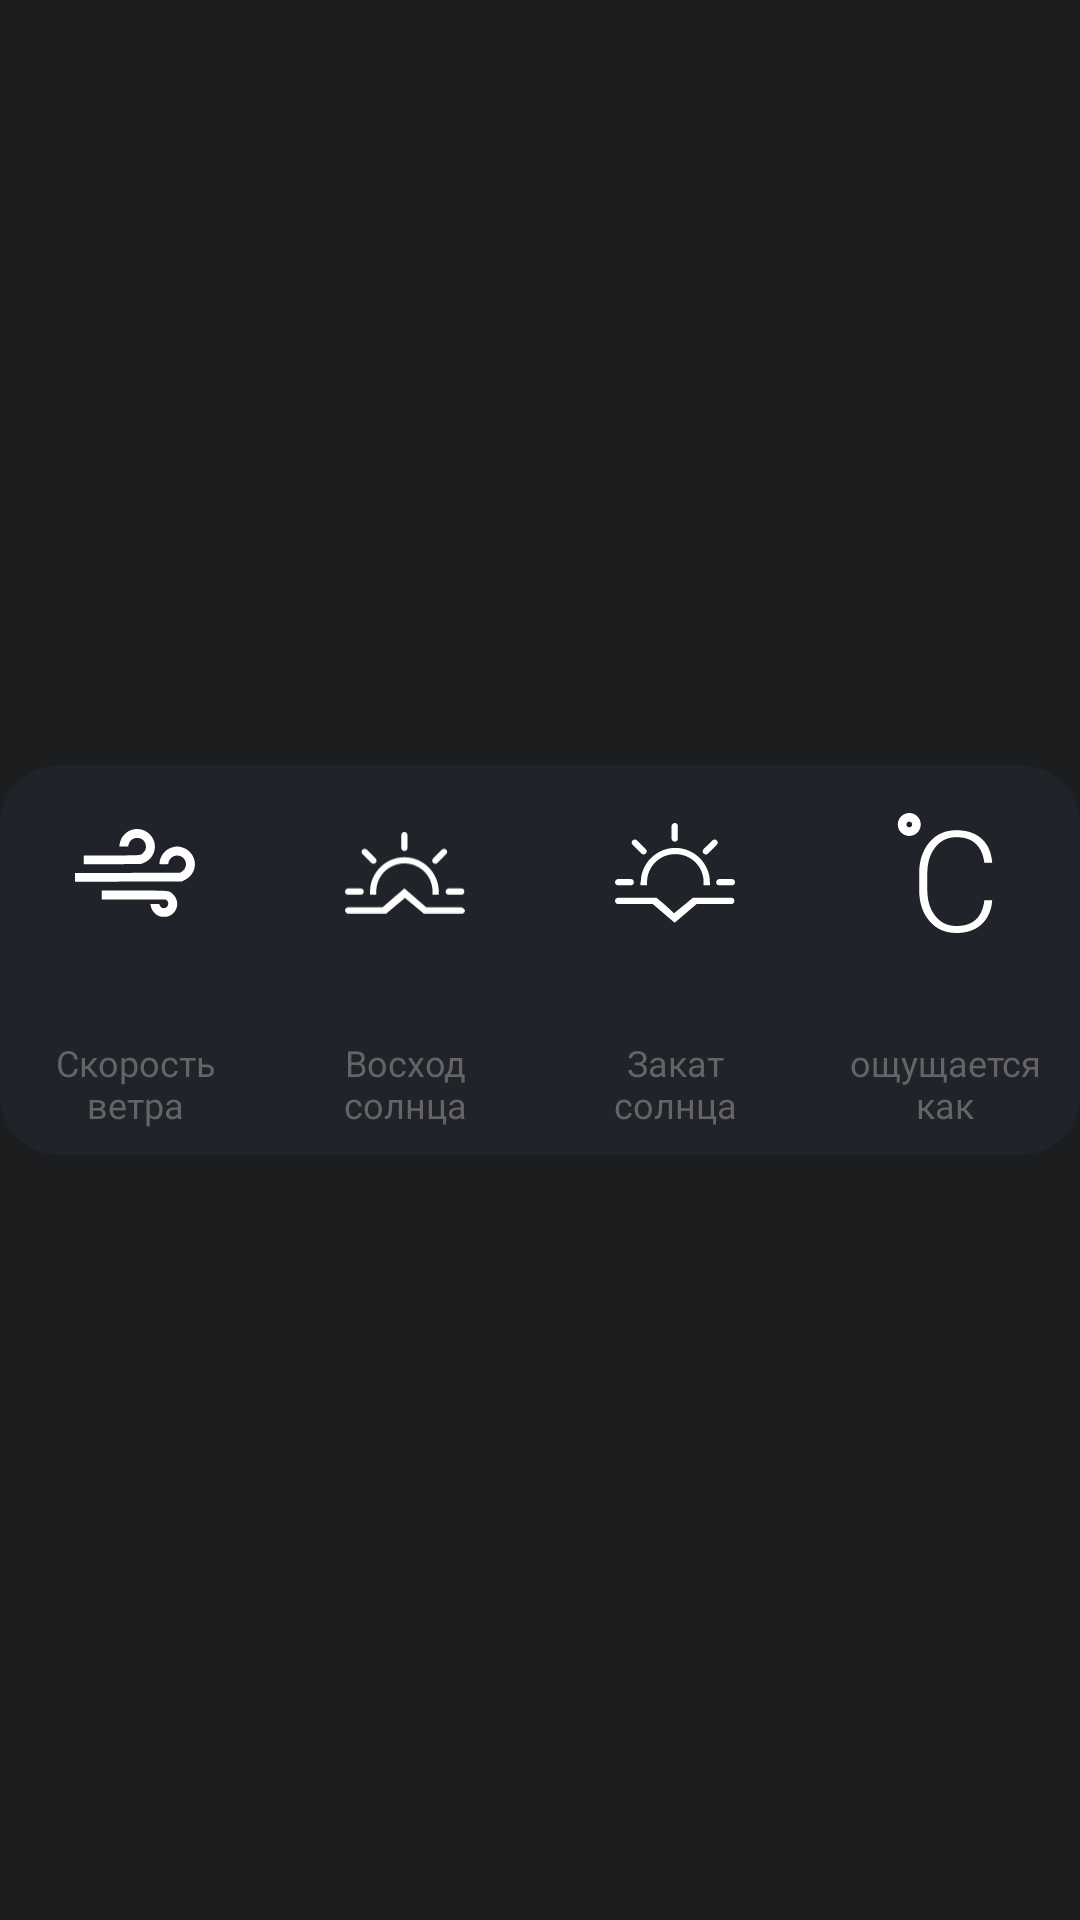

Produce the Android XML layout that renders to this screen, including the resource entries it uses.
<!-- AndroidManifest.xml: application theme Theme.WeatherApp.Launcher -->
<!-- res/layout/characteristics_the_day.xml -->
<?xml version="1.0" encoding="utf-8"?>
<androidx.constraintlayout.widget.ConstraintLayout xmlns:android="http://schemas.android.com/apk/res/android"
    xmlns:app="http://schemas.android.com/apk/res-auto"
    xmlns:tools="http://schemas.android.com/tools"
    android:layout_width="wrap_content"
    android:layout_height="wrap_content">

    <LinearLayout
        android:layout_width="wrap_content"
        android:layout_height="130dp"
        android:background="@drawable/roud_card"
        android:orientation="horizontal"
        app:layout_constraintBottom_toBottomOf="parent"
        app:layout_constraintEnd_toEndOf="parent"
        app:layout_constraintStart_toStartOf="parent"
        app:layout_constraintTop_toTopOf="parent">

        <LinearLayout
            android:layout_width="90dp"
            android:layout_height="match_parent"
            android:orientation="vertical">

            <ImageView
                android:id="@+id/imageView3"
                android:layout_width="40dp"
                android:layout_height="40dp"
                android:layout_gravity="center"
                android:layout_marginTop="16dp"
                app:srcCompat="@drawable/ic_wind" />

            <TextView
                android:id="@+id/textWind"
                android:layout_width="wrap_content"
                android:layout_height="wrap_content"
                android:layout_gravity="center"
                android:layout_marginTop="8dp"
                style="@style/textDetailWeatherMain"
                tools:text="15м.с" />

            <TextView
                android:layout_width="wrap_content"
                android:layout_height="wrap_content"
                android:gravity="center"
                android:layout_marginTop="8dp"
                android:layout_marginStart="8dp"
                android:layout_marginEnd="8dp"
                android:text="Скорость ветра"
                style="@style/textDetailsWeather" />
        </LinearLayout>

        <LinearLayout
            android:layout_width="90dp"
            android:layout_height="match_parent"
            android:orientation="vertical">

            <ImageView
                android:id="@+id/imageView4"
                android:layout_width="40dp"
                android:layout_height="40dp"
                android:layout_gravity="center"
                android:layout_marginTop="16dp"
                app:srcCompat="@drawable/ic_sun_rise" />

            <TextView
                android:id="@+id/textSunRice"
                android:layout_width="wrap_content"
                android:layout_height="wrap_content"
                android:layout_gravity="center"
                android:layout_marginTop="8dp"
                style="@style/textDetailWeatherMain"
                tools:text="07.00" />

            <TextView
                android:layout_width="wrap_content"
                android:layout_height="wrap_content"
                android:layout_gravity="center"
                android:gravity="center"
                android:layout_marginTop="8dp"
                android:layout_marginStart="6dp"
                android:layout_marginEnd="6dp"
                android:text="Восход солнца"
                style="@style/textDetailsWeather" />
        </LinearLayout>

        <LinearLayout
            android:layout_width="90dp"
            android:layout_height="match_parent"
            android:orientation="vertical">

            <ImageView
                android:id="@+id/imageView5"
                android:layout_width="40dp"
                android:layout_height="40dp"
                android:layout_gravity="center"
                android:layout_marginTop="16dp"
                app:srcCompat="@drawable/ic_sun_set" />

            <TextView
                android:id="@+id/textSunSet"
                android:layout_width="wrap_content"
                android:layout_height="wrap_content"
                android:layout_gravity="center"
                android:layout_marginTop="8dp"
                style="@style/textDetailWeatherMain"
                tools:text="19.00" />

            <TextView
                android:layout_width="wrap_content"
                android:layout_height="wrap_content"
                android:layout_gravity="center"
                android:gravity="center"
                android:layout_marginTop="8dp"
                android:layout_marginStart="13dp"
                android:layout_marginEnd="13dp"
                android:text="Закат солнца"
                style="@style/textDetailsWeather"/>
        </LinearLayout>

        <LinearLayout
            android:layout_width="90dp"
            android:layout_height="match_parent"
            android:orientation="vertical">

            <ImageView
                android:id="@+id/imageView6"
                android:layout_width="40dp"
                android:layout_height="40dp"
                android:layout_gravity="center"
                android:layout_marginTop="16dp"
                app:srcCompat="@drawable/ic_degree" />

            <TextView
                android:id="@+id/textLive"
                android:layout_width="wrap_content"
                android:layout_height="wrap_content"
                android:layout_gravity="center"
                android:layout_marginTop="8dp"
                style="@style/textDetailWeatherMain"
                tools:text="15" />

            <TextView
                android:layout_width="wrap_content"
                android:layout_height="wrap_content"
                android:layout_gravity="center"
                android:gravity="center"
                android:layout_marginTop="8dp"
                android:layout_marginStart="8dp"
                android:layout_marginEnd="8dp"
                android:text="ощущается как"
                style="@style/textDetailsWeather"/>
        </LinearLayout>
    </LinearLayout>
</androidx.constraintlayout.widget.ConstraintLayout>
<!-- resources referenced by this layout -->
<resources>
  <!-- drawable ic_degree (drawable) -->
  <vector xmlns:android="http://schemas.android.com/apk/res/android"
      android:width="41.841dp"
      android:height="41.841dp"
      android:viewportWidth="41.841"
      android:viewportHeight="41.841">
    <path
        android:pathData="m8.467,0c-2.211,0 -4.002,1.79 -4.002,3.999 0,2.21 1.791,4.001 4.002,4.001 2.21,0 4.002,-1.791 4.002,-4.001 -0,-2.209 -1.792,-3.999 -4.002,-3.999zM8.467,4.998c-0.551,0 -0.998,-0.447 -0.998,-0.999 0,-0.553 0.447,-1.001 0.998,-1.001 0.553,0 1.001,0.448 1.001,1.001 0,0.552 -0.448,0.999 -1.001,0.999zM34.647,30.451c-0.371,2.974 -1.359,5.212 -2.967,6.706 -1.613,1.497 -3.889,2.242 -6.824,2.242 -3.049,0 -5.495,-1.177 -7.336,-3.524 -1.844,-2.353 -2.768,-5.392 -2.768,-9.123v-5.713c0,-3.683 0.924,-6.702 2.768,-9.061 1.841,-2.358 4.287,-3.539 7.336,-3.539 2.936,0 5.207,0.767 6.811,2.298 1.602,1.531 2.598,3.741 2.98,6.628h2.68l0.049,-0.144c-0.307,-3.557 -1.539,-6.317 -3.709,-8.279 -2.174,-1.962 -5.11,-2.942 -8.811,-2.942 -3.879,0 -7.006,1.407 -9.383,4.221 -2.377,2.816 -3.566,6.441 -3.566,10.875v5.673c0,4.447 1.189,8.072 3.566,10.873 2.377,2.799 5.504,4.199 9.383,4.199 3.668,0 6.6,-1.002 8.785,-3.004 2.188,-2.002 3.428,-4.748 3.734,-8.243l-0.049,-0.142h-2.679z"
        android:fillColor="@color/white"
        android:fillType="evenOdd"/>
  </vector>
  <!-- drawable roud_card (drawable) -->
  <?xml version="1.0" encoding="utf-8"?>
  <shape
      android:shape="rectangle"
      xmlns:android="http://schemas.android.com/apk/res/android">
  
      <solid android:color="@color/secondColor"/>
      <corners android:radius="20dp"/>
  
  </shape>
  <style name="textDetailWeatherMain" parent="TextAppearance.AppCompat">
          <item name="android:fontFamily">@font/lato_bold</item>
          <item name="android:textSize">14sp</item>
          <item name="android:textColor">@color/white</item>
      </style>
  <style name="textDetailsWeather" parent="TextAppearance.AppCompat">
          <item name="android:fontFamily">@font/lato_black</item>
          <item name="android:textSize">12sp</item>
          <item name="android:textColor">@color/grey</item>
      </style>
  <style name="Theme.WeatherApp.Launcher">
  
  
  
  
  
  
          <item name="android:windowSplashScreenAnimatedIcon">@drawable/ic_weather_splash</item>
      </style>
  <color name="white">#FFFFFFFF</color>
  <color name="secondColor">#202329</color>
  <color name="grey">#646366</color>
</resources>
